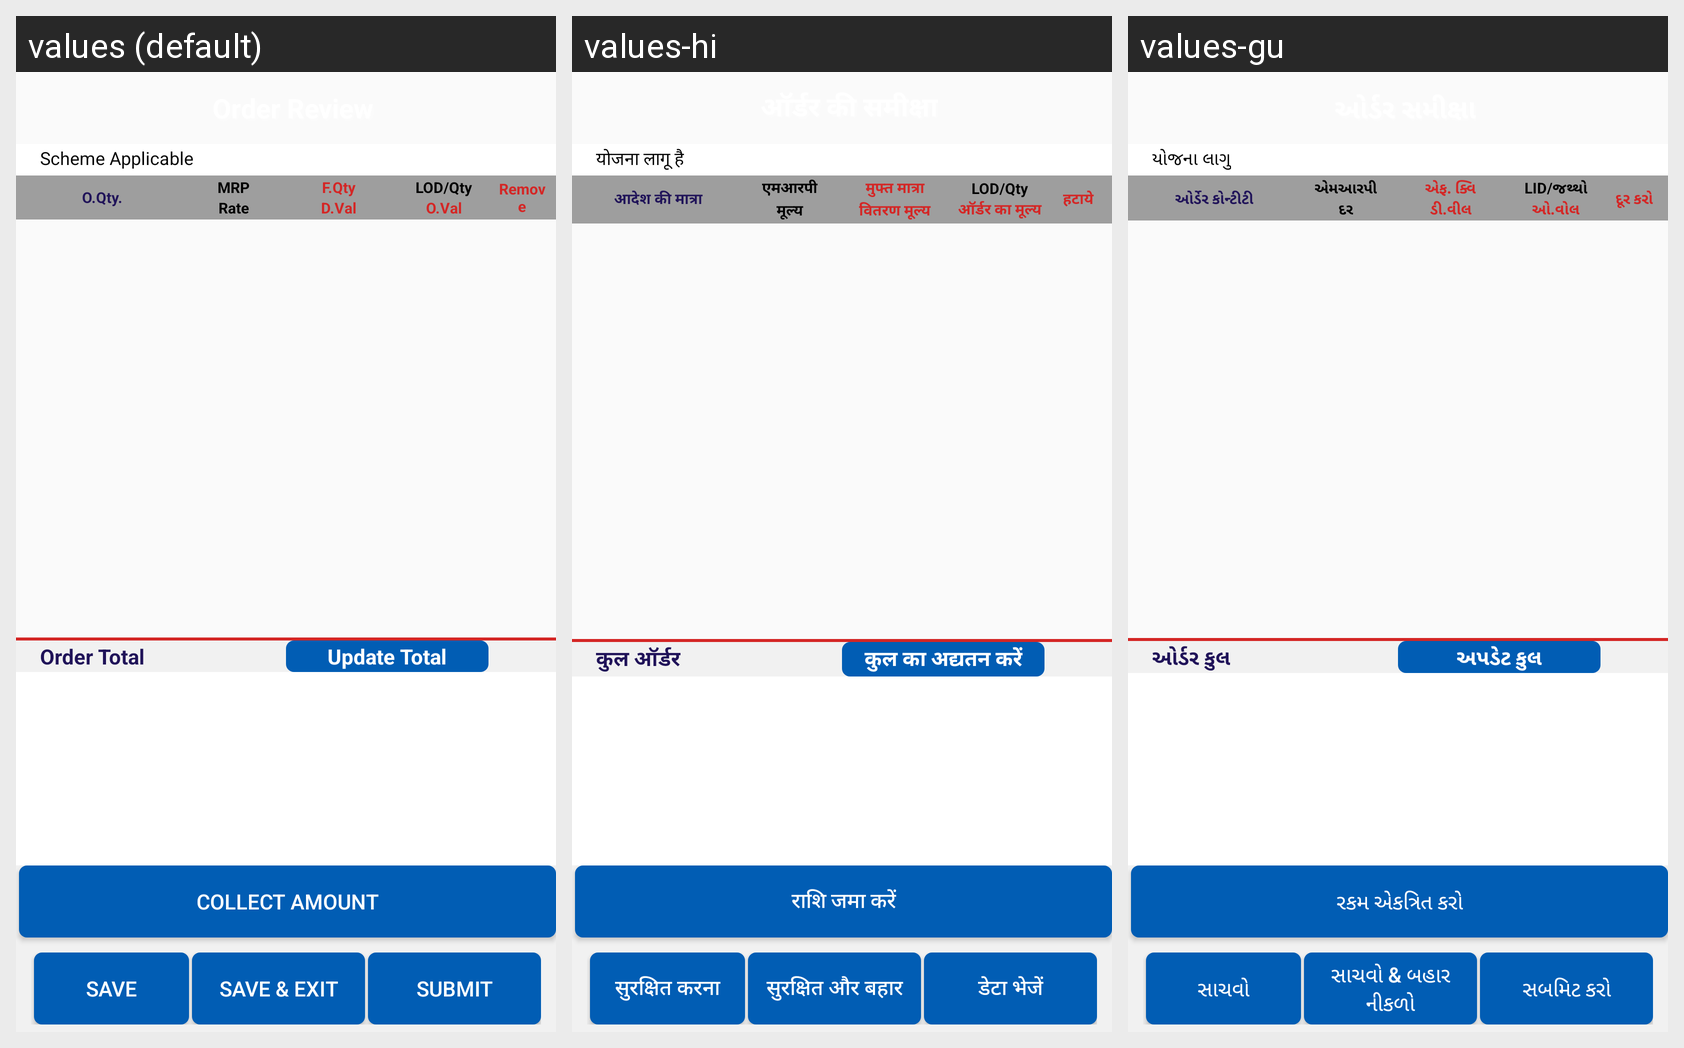

This grid shows one Android layout under several languages. Give, for every string resource on the screen, its name, the default text and each shown locale's text.
Android screen res/layout/activity_product_list_review.xml rendered under 3 locales, left to right: values (default), values-hi, values-gu. Device: Nexus 5 (rendered at 1080×1920; each locale shown at half size, 540×960, under a caption strip naming it); theme StorelistTheme.
Strings drawn on this screen, with the default value and each locale's value (text and hints the layout hard-codes, and strings that could not be matched under every locale, appear in the picture but are not listed):

prodlstSchmeApplicable
  values: Scheme Applicable
  values-hi: योजना लागू है
  values-gu: યોજના લાગુ

OQty
  values: O.Qty.
  values-hi: आदेश की मात्रा
  values-gu: ઓર્ડેર કોન્ટીટી

MRP
  values: MRP
  values-hi: एमआरपी
  values-gu: એમઆરપી

Rate
  values: Rate
  values-hi: मूल्य
  values-gu: દર

FQty
  values: F.Qty
  values-hi: मुफ्त मात्रा
  values-gu: એફ. ક્વિ

DVal
  values: D.Val
  values-hi: वितरण मूल्य
  values-gu: ડી.વીલ

LODQty
  values: LOD/Qty
  values-hi: LOD/Qty
  values-gu: LID/જથ્થો

OVal
  values: O.Val
  values-hi: ऑर्डर का मूल्य
  values-gu: ઓ.વોલ

Remove
  values: Remove
  values-hi: हटाये
  values-gu: દૂર કરો

OrderTotal
  values: Order Total
  values-hi: कुल ऑर्डर
  values-gu: ઓર્ડર કુલ

UpdateTotal
  values: Update Total
  values-hi: कुल का अद्यतन करें
  values-gu: અપડેટ કુલ

CollectAmount
  values: Collect Amount
  values-hi: राशि जमा करें
  values-gu: રકમ એકત્રિત કરો

Save
  values: Save
  values-hi: सुरक्षित करना
  values-gu: સાચવો

SaveExit
  values: Save & Exit
  values-hi: सुरक्षित और बहार
  values-gu: સાચવો & બહાર નીકળો

Submit
  values: Submit
  values-hi: डेटा भेजें
  values-gu: સબમિટ કરો
